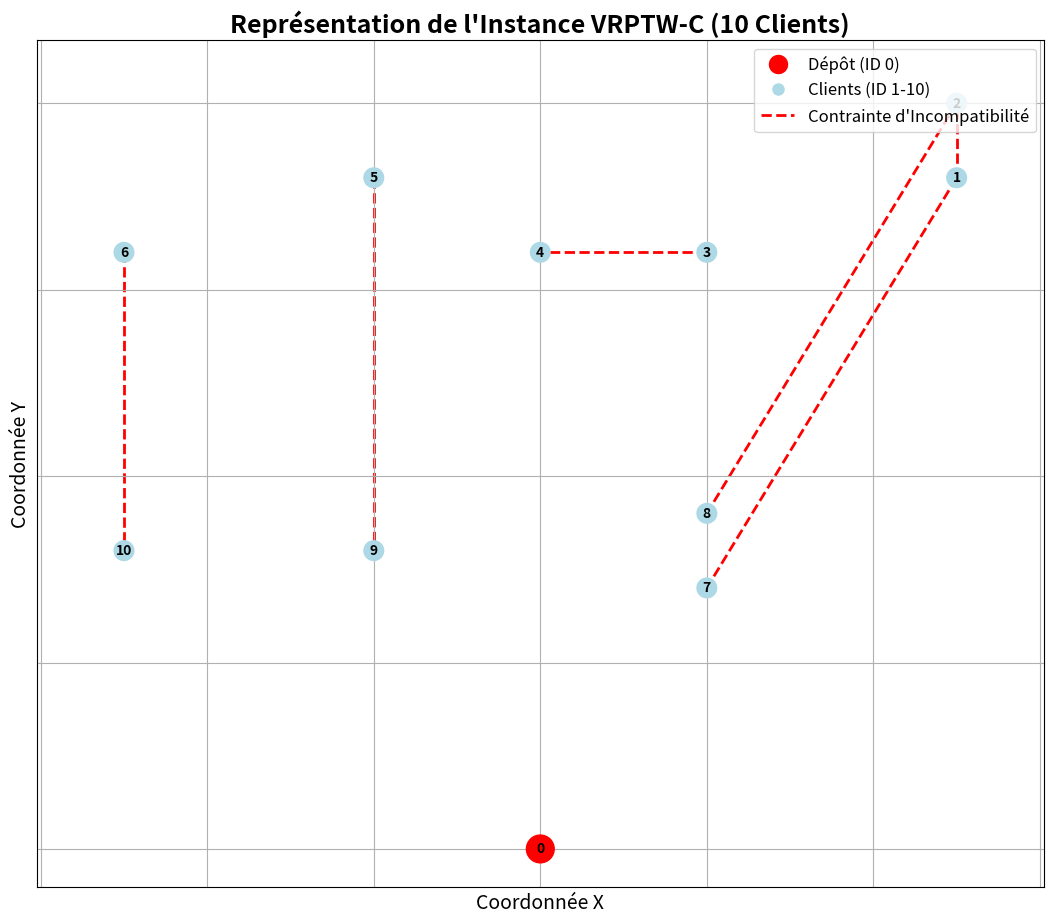

The script that saved this image:
import matplotlib.pyplot as plt
import networkx as nx
import math

# --- Début de la définition de la classe ProblemInstance ---
# (Copiée de problem.py pour rendre ce script autonome)

class ProblemInstance:
    """
    Cette classe contient toutes les données d'une instance du VRPTW-C.
    Les données sont chargées une fois et considérées comme immuables.
    """
    def __init__(self, filepath, alpha, beta):
        self.alpha = alpha
        self.beta = beta
        self.clients = {}
        self.depot = None
        self.vehicle_capacity = 0
        self.distance_matrix = []
        self.incompatibilities = set()
        
        # On utilise directement la simulation à 10 clients
        self._load_simulated_10_clients(filepath)

    def _calculate_distances(self):
        """
        Calcule la matrice de distance euclidienne entre tous les nœuds.
        """
        nodes = [self.depot] + list(self.clients.values())
        num_nodes = len(nodes)
        self.distance_matrix = [[0] * num_nodes for _ in range(num_nodes)]

        for i in range(num_nodes):
            for j in range(num_nodes):
                node_i = nodes[i]
                node_j = nodes[j]
                dist = math.sqrt((node_i['x'] - node_j['x'])**2 + 
                                (node_i['y'] - node_j['y'])**2)
                self.distance_matrix[i][j] = dist

    def _load_simulated_10_clients(self, filepath):
        """
        Un parseur SIMULÉ pour un jeu de 10 clients.
       
        """
        print(f"Chargement de l'instance SIMULÉE (10 clients) depuis {filepath}...")
        
        self.vehicle_capacity = 200

        self.depot = {
            'id': 0, 'x': 40, 'y': 50, 'demand': 0,
            'e': 0, 'l': 1200, 's': 0
        }
        
        clients_data = [
            (1, 45, 68, 10, 912, 967, 90),
            (2, 45, 70, 30, 825, 870, 90),
            (3, 42, 66, 10, 65, 146, 90),
            (4, 40, 66, 20, 65, 146, 90),
            (5, 38, 68, 20, 727, 772, 90),
            (6, 35, 66, 10, 727, 772, 90),
            (7, 42, 57, 10, 150, 266, 90),
            (8, 42, 59, 20, 150, 266, 90),
            (9, 38, 58, 10, 321, 401, 90),
            (10, 35, 58, 20, 321, 401, 90)
        ]

        for data in clients_data:
            client_id = data[0]
            self.clients[client_id] = {
                'id': client_id, 'x': data[1], 'y': data[2],
                'demand': data[3], 'e': data[4], 'l': data[5], 's': data[6]
            }
        
        self._calculate_distances()

        incompatibilities_data = [
            (1, 2), (3, 4), (1, 7), (2, 8), (5, 9), (6, 10)
        ]
        
        for pair in incompatibilities_data:
            self.incompatibilities.add(tuple(sorted(pair)))
    
# --- Fin de la définition de la classe ProblemInstance ---


def plot_instance(problem_instance):
    """
    Fonction principale pour créer et sauvegarder le graphe de l'instance.
    """
    print("Création du graphe de l'instance...")
    
    G = nx.Graph()
    pos = {} # Dictionnaire pour stocker les positions (x, y)

    # 1. Ajouter le Dépôt
    depot_id = p.depot['id']
    pos[depot_id] = (p.depot['x'], p.depot['y'])
    G.add_node(depot_id, color='red', size=400)

    # 2. Ajouter les Clients
    for client_id, data in p.clients.items():
        pos[client_id] = (data['x'], data['y'])
        G.add_node(client_id, color='lightblue', size=200)

    # 3. Ajouter les arêtes d'Incompatibilité
    incompatibility_edges = []
    for (i, j) in p.incompatibilities:
        if G.has_node(i) and G.has_node(j):
            G.add_edge(i, j)
            incompatibility_edges.append((i, j))

    # 4. Dessiner le graphe
    plt.figure(figsize=(13, 11))

    node_colors = [data['color'] for _, data in G.nodes(data=True)]
    node_sizes = [data['size'] for _, data in G.nodes(data=True)]

    # Dessiner les nœuds
    nx.draw_networkx_nodes(G, pos, node_color=node_colors, node_size=node_sizes)

    # Dessiner les arêtes d'incompatibilité
    nx.draw_networkx_edges(G, pos, edgelist=incompatibility_edges, 
                           style='dashed', edge_color='red', width=2)

    # Dessiner les étiquettes (IDs)
    nx.draw_networkx_labels(G, pos, font_size=10, font_weight='bold')

    plt.title("Représentation de l'Instance VRPTW-C (10 Clients)", size=18, weight='bold')
    plt.xlabel("Coordonnée X", size=14)
    plt.ylabel("Coordonnée Y", size=14)
    plt.axis('on')
    plt.grid(True)
    
    # 5. Créer la légende
    depot_handle = plt.Line2D([0], [0], marker='o', color='w', 
                              markerfacecolor='red', markersize=15, 
                              label='Dépôt (ID 0)')
    client_handle = plt.Line2D([0], [0], marker='o', color='w', 
                               markerfacecolor='lightblue', markersize=10, 
                               label='Clients (ID 1-10)')
    incomp_handle = plt.Line2D([0], [0], linestyle='--', color='red', 
                               linewidth=2, label='Contrainte d\'Incompatibilité')
                               
    plt.legend(handles=[depot_handle, client_handle, incomp_handle], 
               loc='upper right', fontsize=12)

    # 6. Sauvegarder le fichier
    output_filename = "instance_graph.png"
    plt.savefig(output_filename)
    print(f"Graphe sauvegardé avec succès sous le nom : {output_filename}")


# --- Point d'entrée du script ---
if __name__ == "__main__":
    try:
        # On charge l'instance (alpha et beta n'ont pas d'importance ici)
        p = ProblemInstance("data/simulated.txt", alpha=0, beta=0)
        print(f"Clients: {list(p.clients.keys())}")
        print(f"Incompatibilités: {p.incompatibilities}")
        
        # On génère le graphique
        plot_instance(p)
        
    except ImportError:
        print("\nERREUR: Les librairies 'matplotlib' et 'networkx' sont requises.")
        print("Veuillez les installer en utilisant la commande :")
        print("pip install matplotlib networkx")
    except Exception as e:
        print(f"Une erreur est survenue: {e}")
